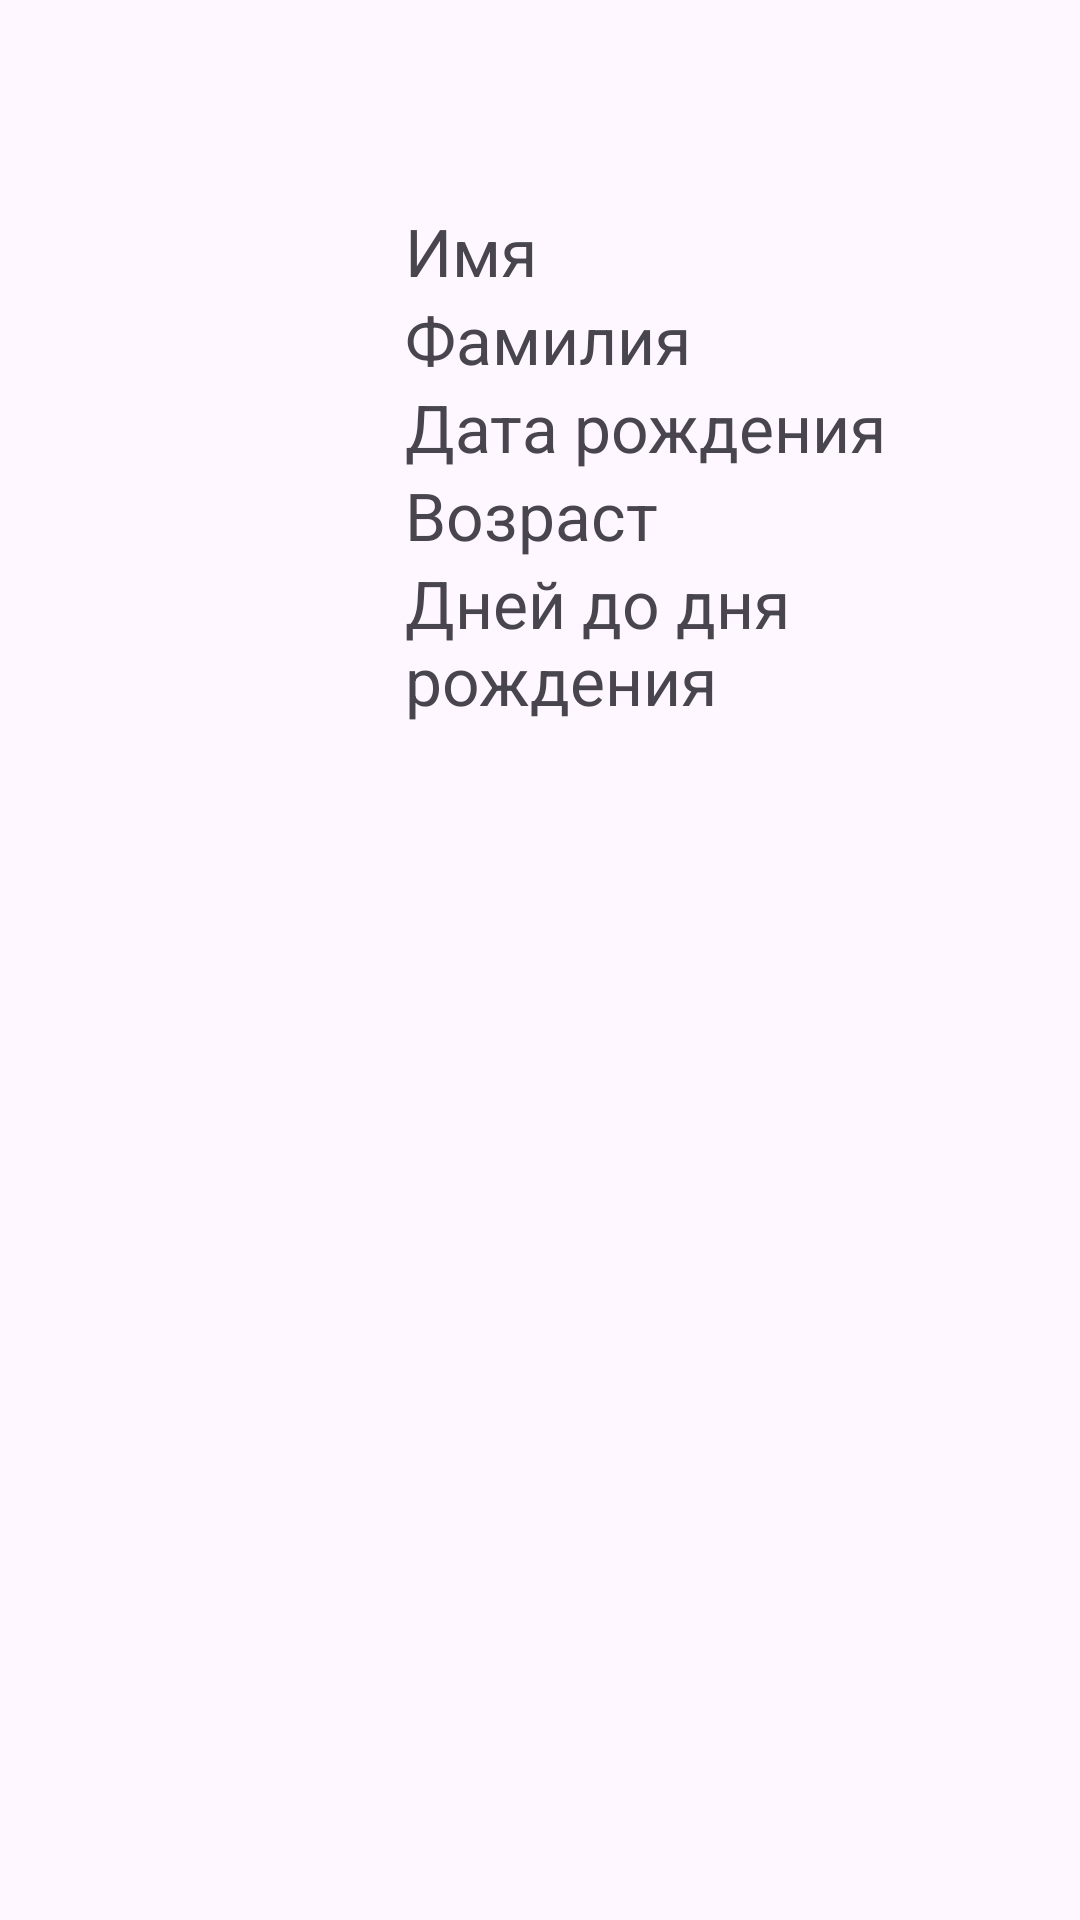

Layout XML and referenced resources for this Android screen:
<!-- AndroidManifest.xml: application theme Theme.PersonalCard -->
<!-- res/layout/activity_personal_card.xml -->
<?xml version="1.0" encoding="utf-8"?>
<androidx.constraintlayout.widget.ConstraintLayout xmlns:android="http://schemas.android.com/apk/res/android"
    xmlns:app="http://schemas.android.com/apk/res-auto"
    xmlns:tools="http://schemas.android.com/tools"
    android:id="@+id/main"
    android:layout_width="match_parent"
    android:layout_height="match_parent"
    tools:context=".PersonalCard">

    <androidx.appcompat.widget.Toolbar
        android:id="@+id/toolbarPersonalCard"
        android:layout_width="match_parent"
        android:layout_height="wrap_content"
        tools:ignore="MissingConstraints" />

    <LinearLayout
        android:id="@+id/layoutPhotoLL"
        android:layout_width="wrap_content"
        android:layout_height="wrap_content"
        app:layout_constraintLeft_toLeftOf="parent"
        app:layout_constraintTop_toBottomOf="@id/toolbarPersonalCard"
        app:layout_constraintRight_toLeftOf="@id/layoutPersonLL"
        android:layout_margin="5dp">

        <ImageView
            android:id="@+id/personalPhotoIV"
            android:layout_width="120dp"
            android:layout_height="120dp"
            android:src="@drawable/ic_android"
            tools:ignore="ContentDescription" />

    </LinearLayout>
    <LinearLayout
        android:id="@+id/layoutPersonLL"
        android:layout_width="0dp"
        android:layout_height="wrap_content"
        android:orientation="vertical"
        app:layout_constraintRight_toRightOf="parent"
        app:layout_constraintLeft_toRightOf="@id/layoutPhotoLL"
        app:layout_constraintTop_toBottomOf="@id/toolbarPersonalCard"
        android:layout_margin="5dp">

        <TextView
            android:id="@+id/nameTV"
            android:layout_width="match_parent"
            android:layout_height="wrap_content"
            android:text="@string/textNameTV"
            android:textSize="22sp"
            app:layout_constraintBottom_toBottomOf="parent"
            app:layout_constraintEnd_toEndOf="parent"
            app:layout_constraintStart_toStartOf="parent"
            app:layout_constraintTop_toTopOf="parent"
            tools:ignore="Autofill,TextFields" />

        <TextView
            android:id="@+id/secondNameTV"
            android:layout_width="match_parent"
            android:layout_height="wrap_content"
            android:text="@string/textSecondNameTV"
            android:textSize="22sp"
            app:layout_constraintBottom_toBottomOf="parent"
            app:layout_constraintEnd_toEndOf="parent"
            app:layout_constraintStart_toStartOf="parent"
            app:layout_constraintTop_toBottomOf="parent"
            tools:ignore="Autofill,TextFields" />

        <TextView
            android:id="@+id/dateOfBirthTV"
            android:layout_width="match_parent"
            android:layout_height="wrap_content"
            android:text="@string/textDateOfBirthTV"
            android:textSize="22sp"
            app:layout_constraintBottom_toBottomOf="parent"
            app:layout_constraintEnd_toEndOf="parent"
            app:layout_constraintStart_toStartOf="parent"
            app:layout_constraintTop_toTopOf="parent"
            tools:ignore="Autofill,TextFields" />

        <TextView
            android:id="@+id/ageTV"
            android:layout_width="match_parent"
            android:layout_height="wrap_content"
            android:text="@string/textAgeTV"
            android:textSize="22sp"
            app:layout_constraintBottom_toBottomOf="parent"
            app:layout_constraintEnd_toEndOf="parent"
            app:layout_constraintStart_toStartOf="parent"
            app:layout_constraintTop_toTopOf="parent"
            tools:ignore="Autofill,TextFields" />

        <TextView
            android:id="@+id/daysUntilBirthTV"
            android:layout_width="match_parent"
            android:layout_height="wrap_content"
            android:text="@string/textDaysUntilBirthTV"
            android:textSize="22sp"
            app:layout_constraintBottom_toBottomOf="parent"
            app:layout_constraintEnd_toEndOf="parent"
            app:layout_constraintStart_toStartOf="parent"
            app:layout_constraintTop_toTopOf="parent"
            tools:ignore="Autofill,TextFields" />

    </LinearLayout>

</androidx.constraintlayout.widget.ConstraintLayout>
<!-- resources referenced by this layout -->
<resources>
  <string name="textAgeTV">Возраст</string>
  <string name="textDateOfBirthTV">Дата рождения</string>
  <string name="textDaysUntilBirthTV">Дней до дня рождения</string>
  <string name="textNameTV">Имя</string>
  <string name="textSecondNameTV">Фамилия</string>
  <style name="Theme.PersonalCard" parent="Base.Theme.PersonalCard" />
  <style name="Base.Theme.PersonalCard" parent="Theme.Material3.DayNight.NoActionBar">
          
          
      </style>
</resources>
